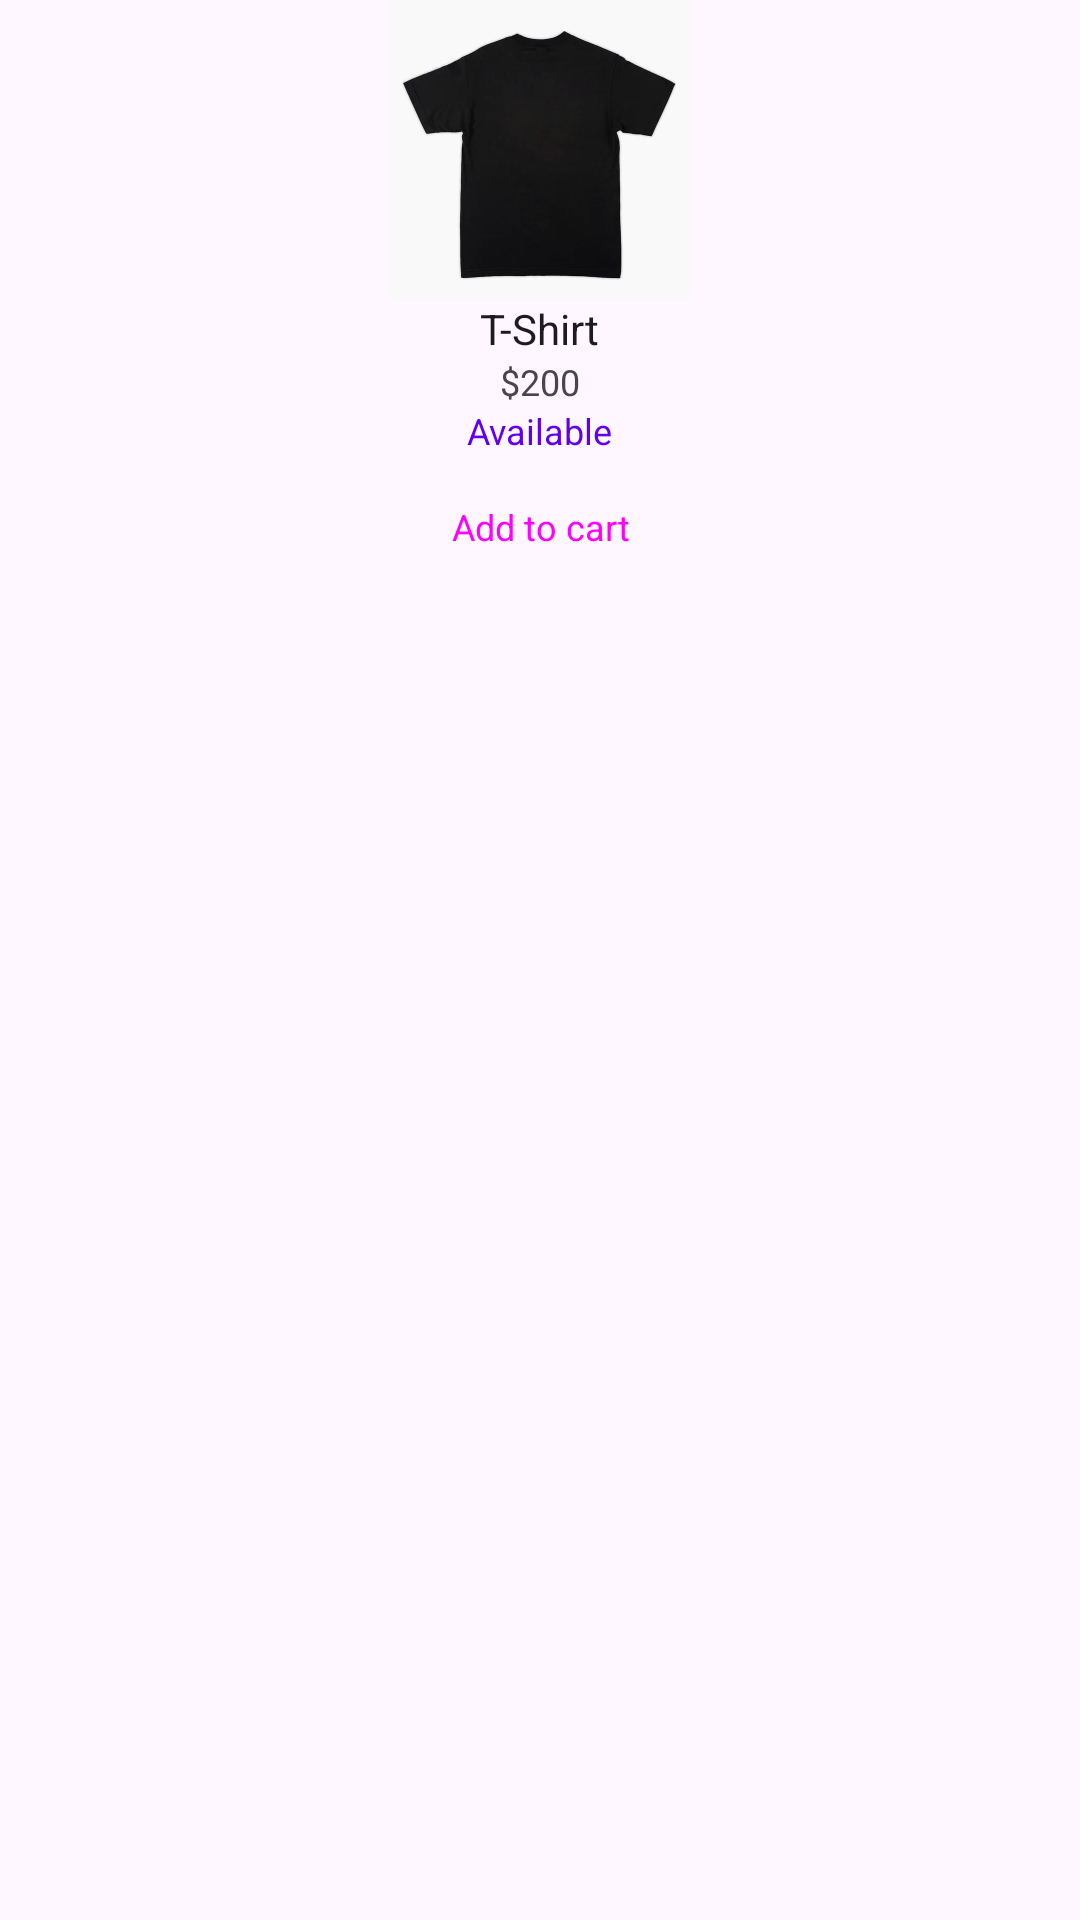

This screen was rendered from an Android layout file. Write that file and the resources it references.
<!-- AndroidManifest.xml: application theme Theme.CabifyTest -->
<!-- res/layout/shop_row.xml -->
<?xml version="1.0" encoding="utf-8"?>
<LinearLayout xmlns:android="http://schemas.android.com/apk/res/android"
    xmlns:app="http://schemas.android.com/apk/res-auto"
    android:orientation="vertical"
    android:layout_width="match_parent"
    android:layout_height="match_parent">

    <ImageView
        android:id="@+id/tShirtImageView"
        android:layout_width="100dp"
        android:layout_height="100dp"
        android:layout_gravity="center"
        android:scaleType="fitCenter"
        app:srcCompat="@drawable/black_tshirt" />

    <TextView
        android:id="@+id/productNameTv"
        android:layout_width="wrap_content"
        android:layout_height="wrap_content"
        android:text="T-Shirt"
        android:textAppearance="@style/TextAppearance.AppCompat.Body1"
        android:layout_gravity="center"/>

    <TextView
        android:id="@+id/priceTv"
        android:layout_width="wrap_content"
        android:layout_height="wrap_content"
        android:layout_gravity="center"
        android:text="$200"
        android:textAppearance="@style/TextAppearance.AppCompat.Caption"/>

    <TextView
        android:id="@+id/availableTv"
        android:layout_width="wrap_content"
        android:layout_height="wrap_content"
        android:layout_gravity="center"
        android:text="Available"
        style="@style/TextAppearance.AppCompat.Caption"
        android:textColor="@color/design_default_color_primary"/>

    <Button
        android:id="@+id/addToCartButton"
        android:layout_width="wrap_content"
        android:layout_height="wrap_content"
        android:layout_gravity="center"
        android:text="Add to cart"
        android:textAppearance="@style/TextAppearance.AppCompat.Caption"
        style="@style/Widget.Material3.Button.TextButton"/>
</LinearLayout>
<!-- resources referenced by this layout -->
<resources>
  <!-- drawable black_tshirt: jpg bitmap (drawable, 6214 bytes) -->
  <style name="Theme.CabifyTest" parent="Base.Theme.CabifyTest" />
  <style name="Base.Theme.CabifyTest" parent="Theme.Material3.DayNight.NoActionBar">
          
          
      </style>
</resources>
